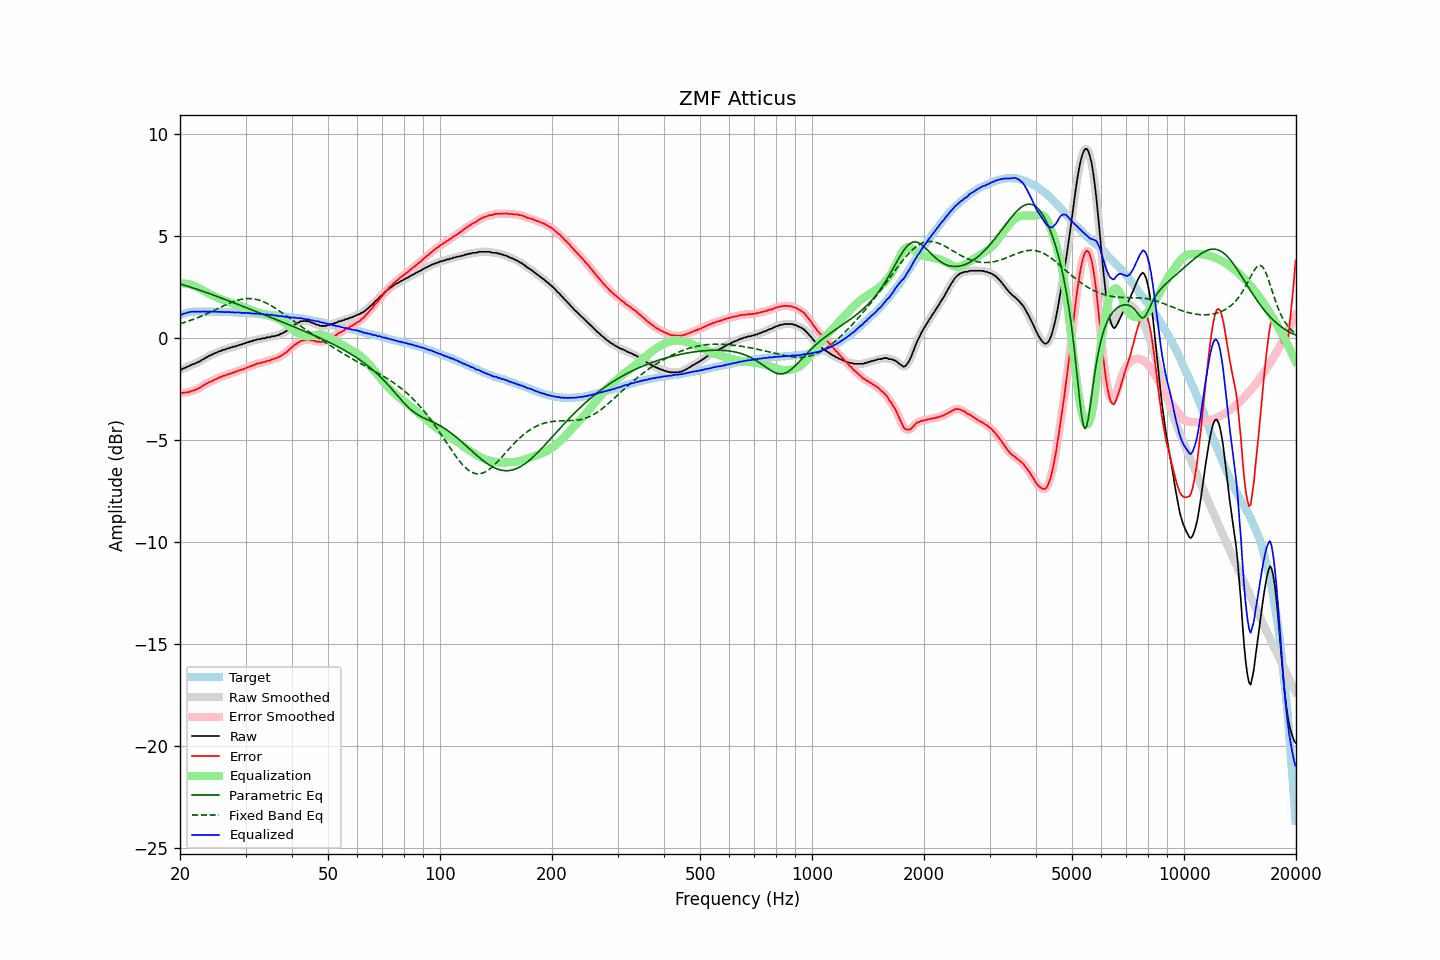

Source data for this figure (header and first rows):
frequency, raw, error, smoothed, error_smoothed, equalization, parametric_eq, fixed_band_eq, equalized_raw, equalized_smoothed, target
20.00, -1.55, -2.68, -1.56, -2.68, 2.68, 2.65, 0.70, 1.13, 1.12, 1.12
20.20, -1.54, -2.70, -1.53, -2.68, 2.68, 2.63, 0.73, 1.14, 1.15, 1.15
20.40, -1.49, -2.68, -1.50, -2.68, 2.68, 2.61, 0.75, 1.19, 1.18, 1.18
20.61, -1.46, -2.67, -1.46, -2.67, 2.67, 2.58, 0.77, 1.21, 1.21, 1.20
20.81, -1.43, -2.67, -1.43, -2.66, 2.66, 2.56, 0.80, 1.23, 1.23, 1.23
21.02, -1.38, -2.65, -1.39, -2.65, 2.65, 2.54, 0.83, 1.26, 1.26, 1.26
21.23, -1.36, -2.64, -1.35, -2.63, 2.63, 2.51, 0.85, 1.27, 1.28, 1.27
21.44, -1.31, -2.60, -1.32, -2.60, 2.61, 2.49, 0.88, 1.29, 1.29, 1.28
21.66, -1.28, -2.58, -1.29, -2.58, 2.58, 2.46, 0.91, 1.30, 1.29, 1.29
21.87, -1.26, -2.55, -1.25, -2.55, 2.55, 2.43, 0.94, 1.29, 1.30, 1.29
22.09, -1.22, -2.52, -1.22, -2.52, 2.52, 2.41, 0.97, 1.30, 1.29, 1.30
22.31, -1.18, -2.48, -1.19, -2.49, 2.48, 2.38, 1.00, 1.30, 1.29, 1.30
22.54, -1.15, -2.46, -1.15, -2.45, 2.44, 2.35, 1.03, 1.29, 1.30, 1.30
22.76, -1.10, -2.40, -1.10, -2.40, 2.40, 2.33, 1.06, 1.30, 1.29, 1.30
22.99, -1.05, -2.34, -1.06, -2.35, 2.35, 2.30, 1.10, 1.30, 1.30, 1.29
23.22, -1.01, -2.30, -1.01, -2.30, 2.31, 2.27, 1.13, 1.30, 1.30, 1.29
23.45, -0.96, -2.25, -0.97, -2.26, 2.26, 2.24, 1.17, 1.30, 1.30, 1.29
23.69, -0.93, -2.22, -0.92, -2.21, 2.22, 2.22, 1.20, 1.28, 1.29, 1.29
23.92, -0.87, -2.16, -0.88, -2.18, 2.17, 2.19, 1.24, 1.30, 1.29, 1.29
24.16, -0.84, -2.14, -0.84, -2.14, 2.13, 2.16, 1.27, 1.29, 1.29, 1.30
24.40, -0.80, -2.10, -0.80, -2.09, 2.09, 2.13, 1.31, 1.29, 1.29, 1.30
24.65, -0.76, -2.05, -0.77, -2.06, 2.06, 2.10, 1.35, 1.29, 1.29, 1.29
24.89, -0.73, -2.02, -0.73, -2.02, 2.02, 2.07, 1.39, 1.29, 1.29, 1.29
25.14, -0.70, -1.99, -0.70, -1.98, 1.99, 2.04, 1.42, 1.28, 1.29, 1.29
25.39, -0.66, -1.95, -0.67, -1.95, 1.95, 2.01, 1.46, 1.29, 1.28, 1.29
25.65, -0.63, -1.92, -0.63, -1.92, 1.92, 1.98, 1.50, 1.29, 1.28, 1.29
25.91, -0.61, -1.89, -0.61, -1.89, 1.89, 1.95, 1.54, 1.27, 1.28, 1.28
26.16, -0.57, -1.85, -0.58, -1.86, 1.86, 1.92, 1.57, 1.29, 1.28, 1.28
26.43, -0.56, -1.84, -0.55, -1.83, 1.83, 1.89, 1.61, 1.27, 1.27, 1.27
26.69, -0.52, -1.80, -0.53, -1.80, 1.80, 1.86, 1.65, 1.28, 1.28, 1.27
26.96, -0.50, -1.78, -0.50, -1.78, 1.78, 1.83, 1.68, 1.27, 1.27, 1.27
27.23, -0.47, -1.75, -0.48, -1.75, 1.75, 1.80, 1.72, 1.27, 1.27, 1.27
27.50, -0.46, -1.73, -0.46, -1.73, 1.72, 1.77, 1.75, 1.26, 1.27, 1.27
27.77, -0.42, -1.68, -0.43, -1.70, 1.69, 1.74, 1.78, 1.27, 1.26, 1.26
28.05, -0.42, -1.68, -0.41, -1.67, 1.67, 1.71, 1.81, 1.25, 1.26, 1.26
28.33, -0.38, -1.63, -0.39, -1.64, 1.64, 1.68, 1.83, 1.26, 1.26, 1.25
28.62, -0.36, -1.61, -0.36, -1.61, 1.61, 1.65, 1.86, 1.25, 1.25, 1.25
28.90, -0.33, -1.58, -0.34, -1.58, 1.59, 1.62, 1.88, 1.25, 1.25, 1.25
29.19, -0.32, -1.56, -0.32, -1.56, 1.56, 1.59, 1.90, 1.23, 1.24, 1.24
29.48, -0.29, -1.54, -0.29, -1.53, 1.53, 1.56, 1.91, 1.24, 1.23, 1.25
29.78, -0.26, -1.50, -0.27, -1.50, 1.50, 1.53, 1.92, 1.24, 1.23, 1.23
30.08, -0.24, -1.48, -0.24, -1.47, 1.47, 1.50, 1.93, 1.23, 1.23, 1.23
30.38, -0.20, -1.43, -0.21, -1.43, 1.44, 1.46, 1.94, 1.24, 1.23, 1.22
30.68, -0.19, -1.41, -0.19, -1.41, 1.41, 1.43, 1.94, 1.22, 1.22, 1.22
30.99, -0.15, -1.36, -0.16, -1.37, 1.38, 1.40, 1.93, 1.22, 1.22, 1.21
31.30, -0.15, -1.36, -0.14, -1.35, 1.35, 1.37, 1.93, 1.19, 1.21, 1.21
31.61, -0.10, -1.31, -0.11, -1.32, 1.32, 1.34, 1.92, 1.22, 1.20, 1.21
31.93, -0.10, -1.30, -0.09, -1.29, 1.29, 1.31, 1.90, 1.19, 1.20, 1.20
32.24, -0.06, -1.25, -0.07, -1.26, 1.27, 1.28, 1.89, 1.20, 1.19, 1.19
32.57, -0.05, -1.24, -0.06, -1.24, 1.24, 1.25, 1.86, 1.19, 1.19, 1.18
32.89, -0.05, -1.24, -0.04, -1.22, 1.22, 1.22, 1.84, 1.17, 1.18, 1.18
33.22, -0.01, -1.18, -0.03, -1.20, 1.20, 1.18, 1.81, 1.18, 1.17, 1.17
33.55, -0.01, -1.18, -0.01, -1.18, 1.18, 1.15, 1.78, 1.16, 1.16, 1.17
33.89, -0.01, -1.17, 0.01, -1.15, 1.15, 1.12, 1.74, 1.14, 1.16, 1.16
34.23, 0.04, -1.12, 0.02, -1.14, 1.13, 1.09, 1.70, 1.17, 1.15, 1.16
34.57, 0.04, -1.11, 0.04, -1.11, 1.11, 1.06, 1.66, 1.15, 1.15, 1.14
34.92, 0.04, -1.10, 0.06, -1.08, 1.09, 1.03, 1.62, 1.12, 1.14, 1.13
35.27, 0.09, -1.04, 0.07, -1.06, 1.06, 1.00, 1.57, 1.15, 1.13, 1.13
35.62, 0.09, -1.03, 0.09, -1.03, 1.03, 0.96, 1.53, 1.12, 1.12, 1.12
35.97, 0.10, -1.01, 0.11, -1.01, 1.01, 0.93, 1.48, 1.10, 1.11, 1.11
... 635 more rows
